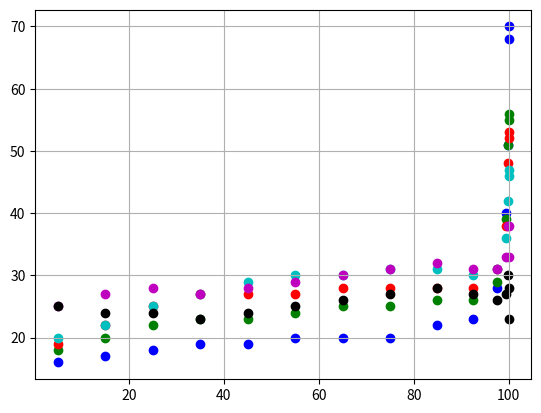

This chart was generated by the following Python code:
import numpy as np
import matplotlib.pyplot as plt
import pandas as pd

listOfYears = []

d1950 = {5: 16, 15: 17, 25: 18, 35: 19, 45: 19, 55: 20, 65: 20, 75: 20, 85: 22, 
  92.5: 23, 97.5: 28, 99.45: 40, 99.945: 51, 99.999: 68, 99.9999: 70}
d1960 = {5: 18, 15: 20, 25: 22, 35: 23, 45: 23, 55: 24, 65: 25, 75: 25, 85: 26, 
  92.5: 26, 97.5: 29, 99.45: 39, 99.945: 51, 99.999: 55, 99.9999: 56}
d1972 = {5: 19, 15: 22, 25: 25, 35: 27, 45: 27, 55: 27, 65: 28, 75: 28, 85: 28, 
  92.5: 28, 97.5: 31, 99.45: 38, 99.945: 48, 99.999: 53, 99.9999: 52}
d1980 = {5: 20, 15: 22, 25: 25, 35: 27, 45: 29, 55: 30, 65: 30, 75: 31, 85: 31, 
  92.5: 30, 97.5: 31, 99.45: 36, 99.945: 42, 99.999: 46, 99.9999: 47}
d2000 = {5: 25, 15: 27, 25: 28, 35: 27, 45: 28, 55: 29, 65: 30, 75: 31, 85: 32, 
  92.5: 31, 97.5: 31, 99.45: 33, 99.945: 38, 99.999: 38, 99.9999: 33}
d2018 = {5: 25, 15: 24, 25: 24, 35: 23, 45: 24, 55: 25, 65: 26, 75: 27, 85: 28, 
  92.5: 27, 97.5: 26, 99.45: 27, 99.945: 30, 99.999: 28, 99.9999: 23}

listOfYears.append(d1950)
listOfYears.append(d1960)
listOfYears.append(d1972)
listOfYears.append(d1980)
listOfYears.append(d2000)
listOfYears.append(d2018)

# df = pd.DataFrame(listOfYears)
# df = df.set_index("YEAR")
# print(df.head())
# print(type(list(df.columns)[0] ) ) 

fig, ax = plt.subplots()
increment = 1 / len(listOfYears)
print(increment)
index = 0
cSet = ['b','g','r','c','m','k']
for item in listOfYears:
  index = index + 1
  x = []
  y = []
  for key, value in item.items():
    x.append(float(key))
    y.append(value)
  xArr = np.array( x )
  yArr = np.array( y )
  color = (1.0, 0.0, 1.0, index*increment)
  ax.scatter(xArr, yArr, c = cSet[index-1])

#ax.legend()
ax.grid(True)

plt.show()

#myplot = df.plot(x=[int(x) for x in list(df.columns)], y=)
